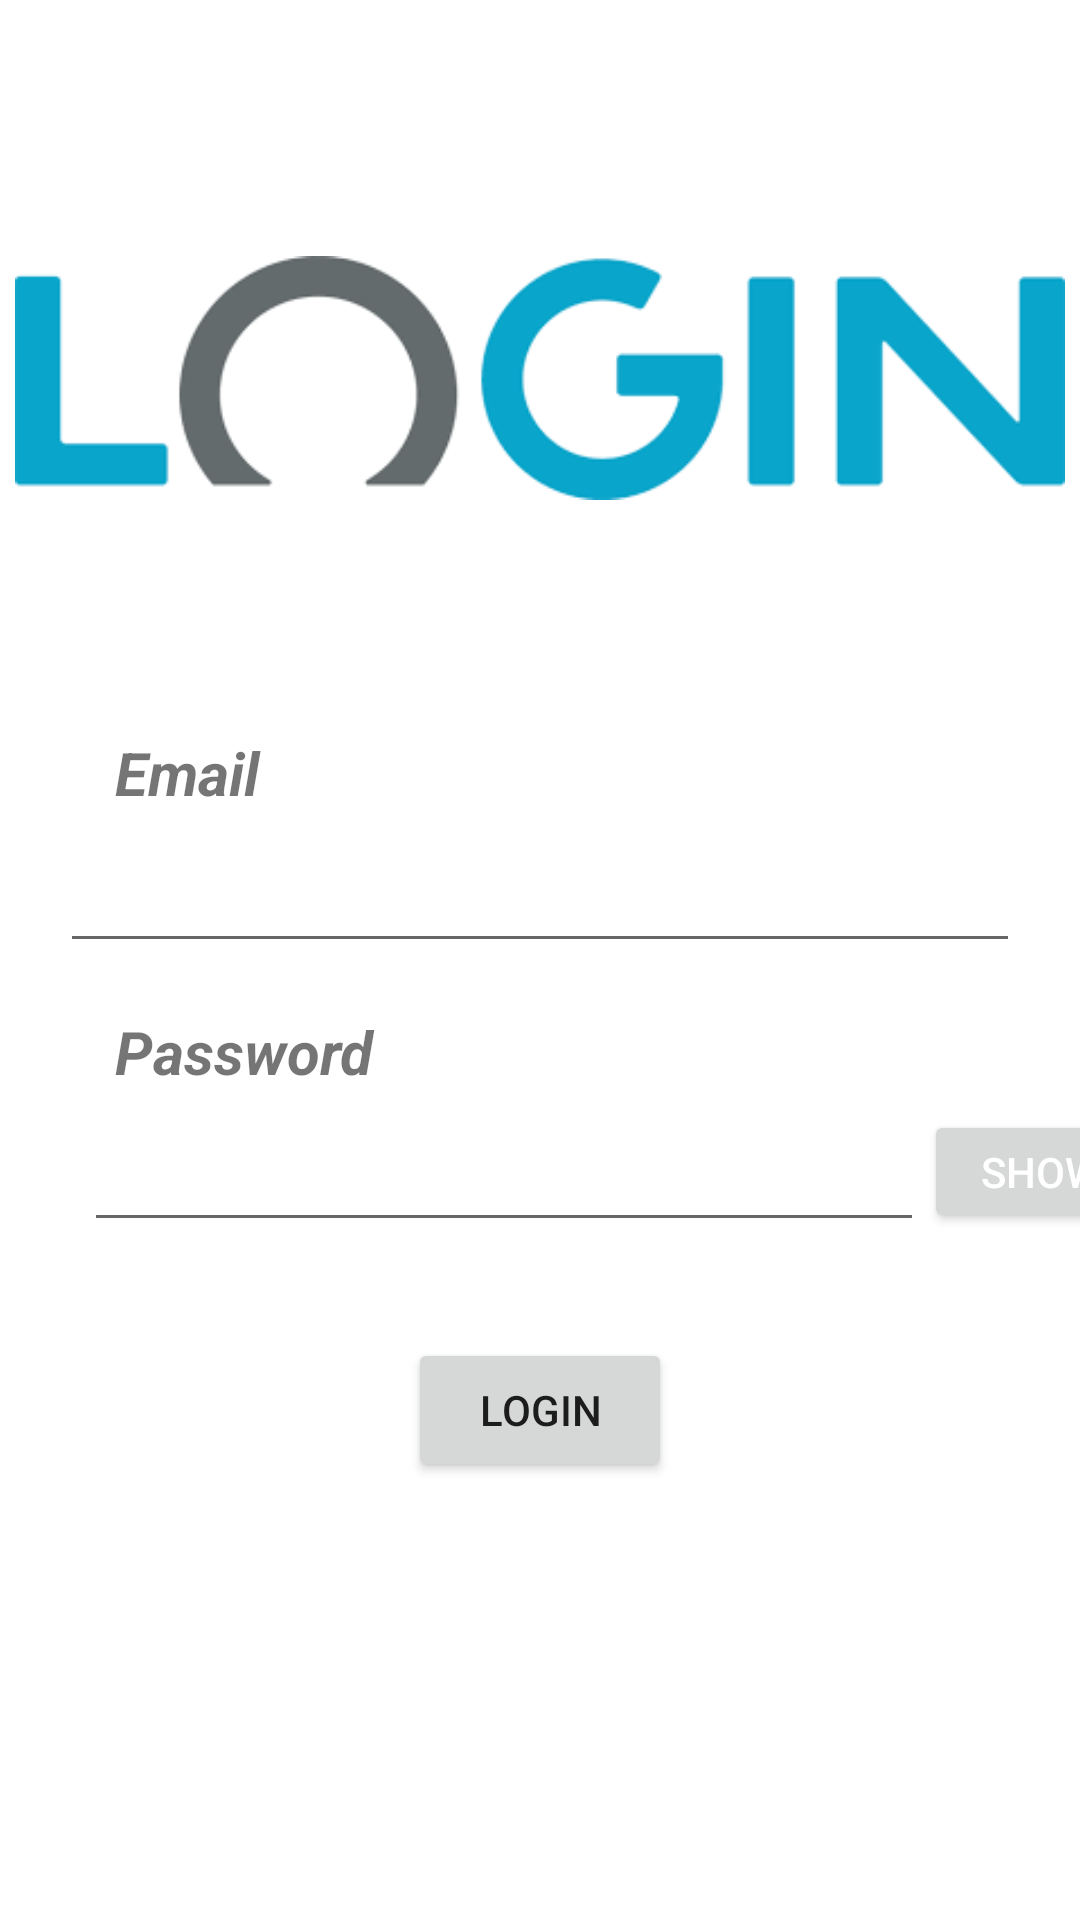

This screen was rendered from an Android layout file. Write that file and the resources it references.
<!-- AndroidManifest.xml: application theme Theme.LoginExample -->
<!-- res/layout/fragment_login.xml -->
<?xml version="1.0" encoding="utf-8"?>
<androidx.constraintlayout.widget.ConstraintLayout xmlns:android="http://schemas.android.com/apk/res/android"
    xmlns:app="http://schemas.android.com/apk/res-auto"
    xmlns:tools="http://schemas.android.com/tools"
    android:id="@+id/fragment_login"
    android:layout_width="match_parent"
    android:layout_height="match_parent"
    tools:context=".login.LoginFragment">

    <ImageView
        android:layout_width="350dp"
        android:layout_height="220dp"
        android:src="@drawable/images"
        app:layout_constraintBottom_toTopOf="@+id/EmailText"
        app:layout_constraintEnd_toEndOf="parent"
        app:layout_constraintHorizontal_bias="0.491"
        app:layout_constraintStart_toStartOf="parent"
        app:layout_constraintTop_toTopOf="parent"
        app:layout_constraintVertical_bias="0.285" />

    <TextView
        android:id="@+id/EmailTextView"
        android:layout_width="100dp"
        android:layout_height="24dp"
        android:layout_marginTop="244dp"
        android:text="Email"
        android:textSize="20sp"
        android:textStyle="bold|italic"
        app:layout_constraintEnd_toEndOf="parent"
        app:layout_constraintHorizontal_bias="0.147"
        app:layout_constraintStart_toStartOf="parent"
        app:layout_constraintTop_toTopOf="parent" />

    <EditText
        android:id="@+id/EmailText"
        android:layout_width="320dp"
        android:layout_height="45dp"
        android:layout_marginTop="8dp"
        android:ems="10"
        android:inputType="textPersonName"
        app:layout_constraintEnd_toEndOf="parent"
        app:layout_constraintStart_toStartOf="parent"
        app:layout_constraintTop_toBottomOf="@+id/EmailTextView" />

    <TextView
        android:id="@+id/PasswordTextView"
        android:layout_width="100dp"
        android:layout_height="24dp"
        android:layout_marginTop="16dp"
        android:text="Password"
        android:textSize="20sp"
        android:textStyle="bold|italic"
        app:layout_constraintEnd_toEndOf="parent"
        app:layout_constraintHorizontal_bias="0.147"
        app:layout_constraintStart_toStartOf="parent"
        app:layout_constraintTop_toBottomOf="@+id/EmailText" />

    <EditText
        android:id="@+id/PasswordText"
        android:layout_width="280dp"
        android:layout_height="45dp"
        android:layout_marginTop="8dp"
        android:ems="10"
        android:inputType="textPassword"
        android:shadowColor="#FFFFFF"
        app:layout_constraintEnd_toEndOf="parent"
        app:layout_constraintHorizontal_bias="0.351"
        app:layout_constraintStart_toStartOf="parent"
        app:layout_constraintTop_toBottomOf="@+id/PasswordTextView" />

    <Button
        android:id="@+id/LoginButton"
        android:layout_width="wrap_content"
        android:layout_height="wrap_content"
        android:layout_marginTop="32dp"
        android:text="Login"
        app:layout_constraintEnd_toEndOf="parent"
        app:layout_constraintStart_toStartOf="parent"
        app:layout_constraintTop_toBottomOf="@+id/PasswordText" />


    <TextView
        android:id="@+id/resultTextView"
        android:layout_width="wrap_content"
        android:layout_height="wrap_content"
        android:textColor="#BD0303"
        android:textSize="20sp"
        app:layout_constraintBottom_toBottomOf="parent"
        app:layout_constraintEnd_toEndOf="parent"
        app:layout_constraintStart_toStartOf="parent"
        app:layout_constraintTop_toBottomOf="@+id/LoginButton"
        app:layout_constraintVertical_bias="0.13" />

    <Button
        android:id="@+id/showBtn"
        android:layout_width="78dp"
        android:layout_height="41dp"
        android:layout_marginTop="370dp"
        android:text="Show"
        android:textColor="#FFFFFF"
        android:textColorHighlight="#00FFFFFF"
        android:textColorLink="#00FFFFFF"
        app:layout_constraintBottom_toBottomOf="parent"
        app:layout_constraintEnd_toEndOf="parent"
        app:layout_constraintHorizontal_bias="0.0"
        app:layout_constraintStart_toEndOf="@+id/PasswordText"
        app:layout_constraintTop_toTopOf="parent"
        app:layout_constraintVertical_bias="0.0" />
</androidx.constraintlayout.widget.ConstraintLayout>
<!-- resources referenced by this layout -->
<resources>
  <!-- drawable images: png bitmap (drawable, 3614 bytes) -->
  <style name="Theme.LoginExample" parent="Theme.MaterialComponents.DayNight.DarkActionBar">
          
          <item name="colorPrimary">@color/colorPrimary</item>
          <item name="colorPrimaryVariant">@color/colorDark</item>
          <item name="colorOnPrimary">@color/white</item>
          
          <item name="colorSecondary">@color/colorDark</item>
          <item name="colorSecondaryVariant">@color/colorLight</item>
          <item name="colorOnSecondary">@color/black</item>
          
          <item name="android:statusBarColor" tools:targetApi="l">?attr/colorPrimaryVariant</item>
          
      </style>
  <color name="colorPrimary">#00acc1</color>
  <color name="colorDark">#007c91</color>
  <color name="white">#FFFFFFFF</color>
  <color name="colorLight">#5ddef4</color>
  <color name="black">#FF000000</color>
</resources>
